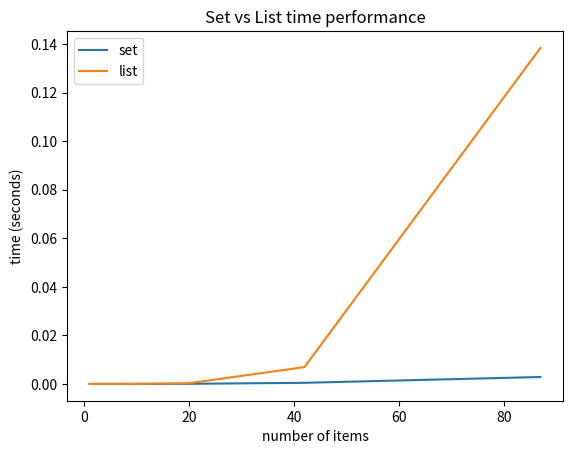

Write Python code to recreate this figure.
#!python3
# coding: utf-8
# Consider all integer combinations of ab for 2 ≤ a ≤ 5 and 2 ≤ b ≤ 5:
# 
# 22=4, 23=8, 24=16, 25=32
# 32=9, 33=27, 34=81, 35=243
# 42=16, 43=64, 44=256, 45=1024
# 52=25, 53=125, 54=625, 55=3125
# If they are then placed in numerical order, with any repeats removed, we get the following sequence of 15 distinct terms:
# 
# 4, 8, 9, 16, 25, 27, 32, 64, 81, 125, 243, 256, 625, 1024, 3125
# 
# How many distinct terms are in the sequence generated by ab for 2 ≤ a ≤ 100 and 2 ≤ b ≤ 100?
#https://projecteuler.net/problem=29

from time import perf_counter
import matplotlib.pyplot as plt
from math import log

def using_set(limit):
    seq = set()
    for i in range(2,limit):
        for j in range(2,limit):
            seq.add(i**j)
    #print(len(seq))

def using_list(limit):
    l = []
    for a in range(2,limit):
        for b in range (2,limit):
            c = a**b
            if c not in l:
                l.append(c)
    #print(len(l))

yset = []
ylist = []
xline = []
i = 1
while i < 101:
    start = perf_counter()
    using_set(i)
    end = perf_counter()
    yset.append(end - start)
    xline.append(i)

    start = perf_counter()
    using_list(i)
    end = perf_counter()
    ylist.append(end-start)
    i += (i+int(log(i)))
    print(i)
plt.plot(xline, yset, label="set")
plt.plot(xline, ylist, label="list")
plt.xlabel("number of items")
plt.ylabel("time (seconds)")
plt.title("Set vs List time performance")
plt.legend()
plt.show()
